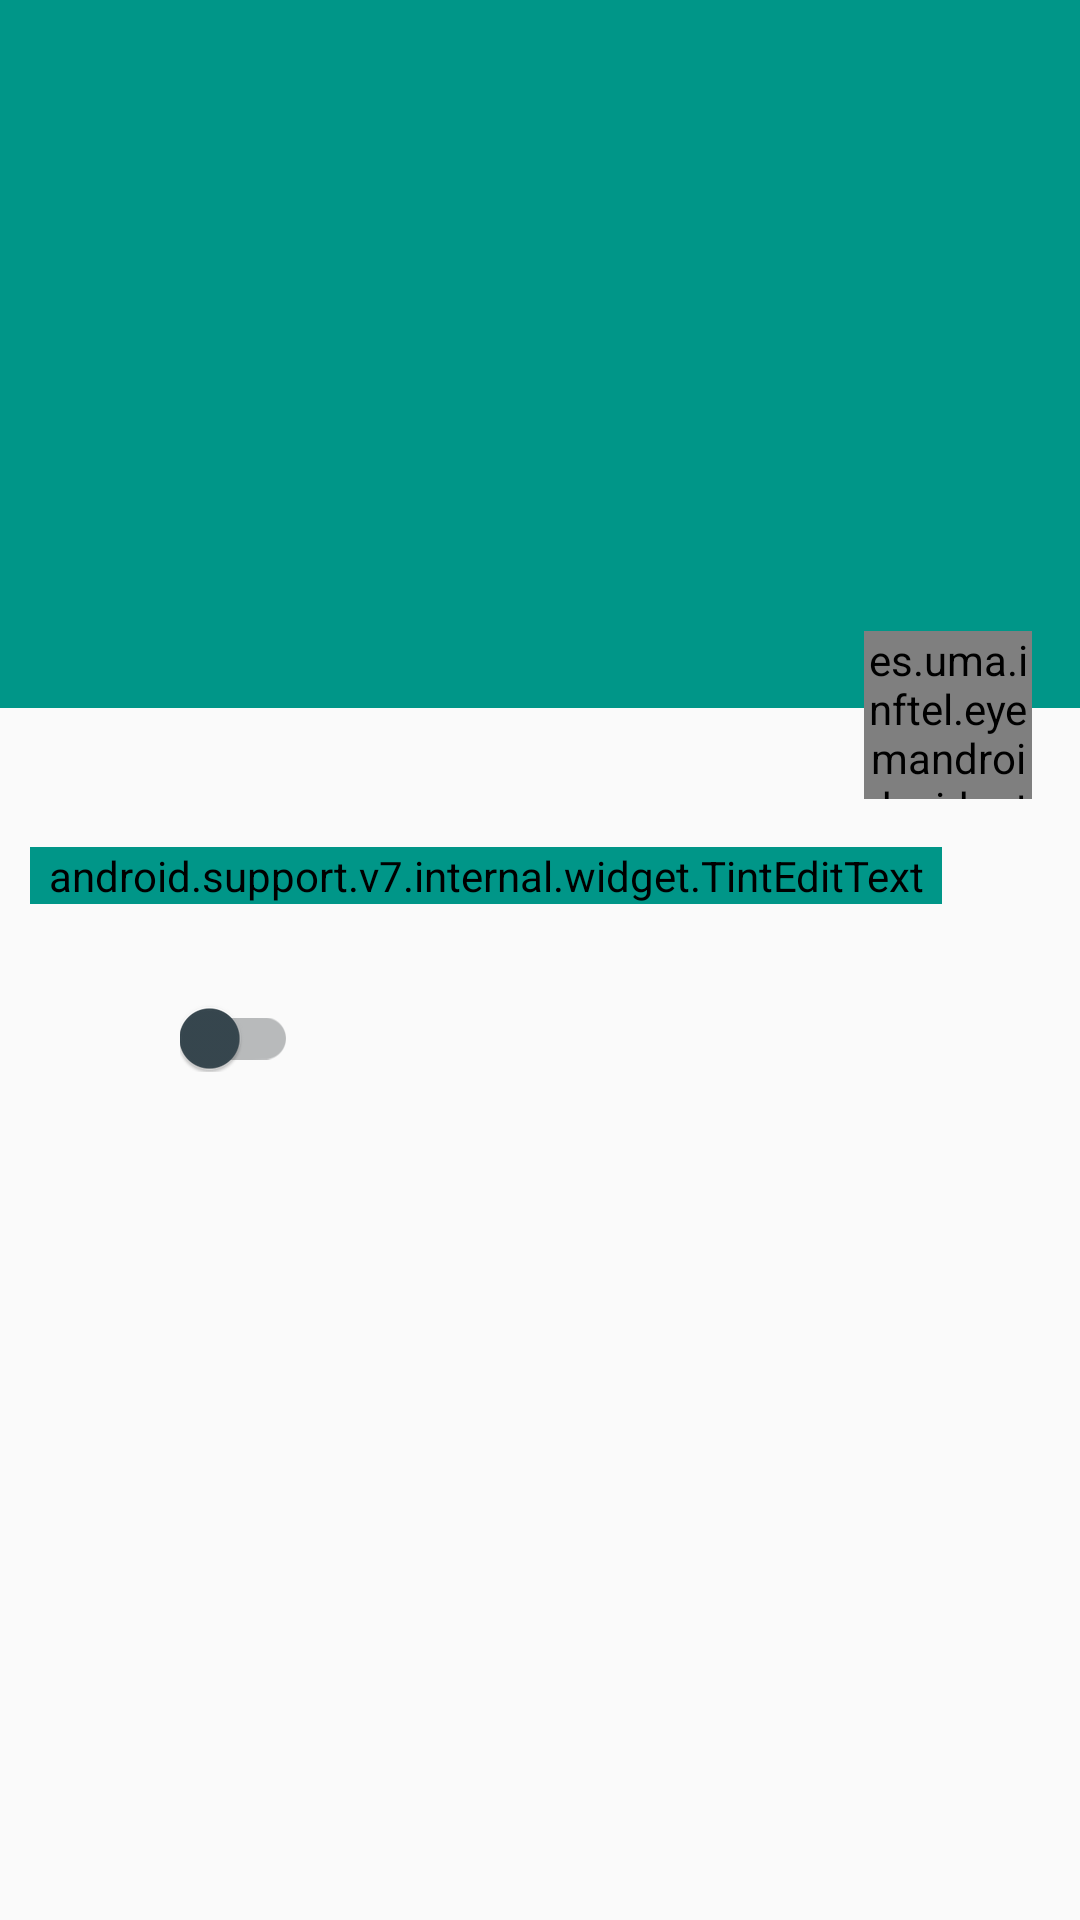

Here is an Android app screen rendered from its layout file. Give the layout XML and the strings, colors and styles it references.
<!-- AndroidManifest.xml: application theme AppTheme -->
<!-- res/layout/activity_crear_post.xml -->
<?xml version="1.0" encoding="utf-8"?>
<LinearLayout xmlns:android="http://schemas.android.com/apk/res/android"
    xmlns:app="http://schemas.android.com/apk/res-auto"
    android:orientation="vertical"
    android:layout_width="match_parent"
    android:layout_height="match_parent"
    android:background="@color/background_material_light">

    <android.support.v7.widget.Toolbar
        android:id="@+id/toolbar"
        android:layout_width="match_parent"
        android:layout_height="wrap_content"
        style="@style/Widget.Eyem.ActionBar" />

    <LinearLayout
        android:layout_width="match_parent"
        android:layout_height="180dp"
        android:background="@color/colorPrimary">

        <ImageView
            android:layout_width="match_parent"
            android:layout_height="match_parent"
            android:id="@+id/foto_crear"
            android:adjustViewBounds="true"
            android:scaleType="centerCrop"/>

    </LinearLayout>

    <TextView
        android:layout_width="match_parent"
        android:layout_height="wrap_content"
        android:id="@+id/ciudad"
        android:textColor="@color/colorPrimary"
        android:textSize="14dp"
        android:textAlignment="center"
        android:layout_marginLeft="10dp"/>

    <es.uma.inftel.eyemandroid.widget.FloatingActionButton
        android:id="@+id/fabButton"
        android:layout_width="56dp"
        android:layout_height="56dp"
        android:layout_gravity="bottom|right"
        android:textSize="24sp"
        android:layout_alignParentBottom="true"
        android:layout_alignParentRight="true"
        android:layout_alignParentEnd="true"
        android:layout_marginTop="-45dp"
        android:layout_marginRight="16dp"
        android:onClick="selectPhoto"/>

    <LinearLayout
        android:layout_width="match_parent"
        android:layout_height="wrap_content"
        android:orientation="horizontal"
        android:layout_marginLeft="10dp"
        android:layout_marginRight="10dp"
        android:layout_marginBottom="6dp"
        android:layout_marginTop="16dp">

        <android.support.v7.internal.widget.TintEditText
            android:id="@+id/edit_text"
            android:layout_width="wrap_content"
            android:layout_height="wrap_content"
            android:layout_weight="1"
            android:hint="¿Que esta pasando?"
            android:textColor="@color/colorPrimary"
            android:textColorHint="@color/colorPrimaryLight2"
            android:autoText="false"
            android:backgroundTint="@color/colorPrimary"
            android:clickable="true"
            android:textSize="22dp"/>

        <Button
            android:layout_width="32dp"
            android:layout_height="32dp"
            android:layout_marginLeft="4dp"
            android:background="@drawable/ic_keyboard_black_48dp"
            android:id="@+id/button2"
            android:layout_gravity="center"
            android:onClick="mostrarTeclado"/>

    </LinearLayout>

    <LinearLayout
        android:layout_width="match_parent"
        android:layout_height="wrap_content"
        android:layout_margin="10dp"
        android:orientation="horizontal">

        <ImageView
            android:layout_width="25dp"
            android:layout_height="25dp"
            android:id="@+id/imagenEstado"
            android:layout_marginLeft="5dp" />

        <TextView
            android:id="@+id/textview_estado"
            android:layout_width="wrap_content"
            android:layout_height="wrap_content"
            android:layout_marginLeft="5dp"
            android:textColor="@color/colorPrimary"
            android:textSize="20dp"/>

        <android.support.v7.widget.SwitchCompat
            android:id="@+id/switchcompat"
            android:layout_width="wrap_content"
            android:layout_height="wrap_content"
            android:layout_below="@+id/tintcheckbox"
            android:checked="false"
            style="@style/AppTheme"
            android:layout_marginLeft="15dp" />


    </LinearLayout>

    <LinearLayout
        android:id="@+id/video_info"
        android:layout_width="match_parent"
        android:layout_height="wrap_content"
        android:layout_margin="10dp"
        android:orientation="vertical"
        android:visibility="gone">

        <LinearLayout
            android:layout_width="match_parent"
            android:layout_height="wrap_content"
            android:orientation="horizontal">

            <ImageView
                android:id="@+id/video_thumbnail"
                android:layout_width="48dp"
                android:layout_height="48dp" />

            <LinearLayout
                android:layout_width="match_parent"
                android:layout_height="wrap_content"
                android:orientation="vertical"
                android:layout_marginLeft="16dp">

                <TextView
                    android:id="@+id/video_title"
                    android:layout_width="wrap_content"
                    android:layout_height="wrap_content"
                    android:layout_marginBottom="4dp"
                    android:layout_toRightOf="@+id/video_thumbnail"
                    android:textSize="14sp"
                    android:textStyle="bold" />

                <TextView
                    android:id="@+id/video_description"
                    android:layout_width="wrap_content"
                    android:layout_height="wrap_content"
                    android:layout_toRightOf="@+id/video_thumbnail"
                    android:layout_below="@+id/video_title"
                    android:textSize="13sp" />

            </LinearLayout>

        </LinearLayout>

    </LinearLayout>

</LinearLayout>
<!-- resources referenced by this layout -->
<resources>
  <color name="colorPrimary">#009688</color>
  <color name="colorPrimaryLight2">#A2B2B2</color>
  <style name="AppTheme" parent="AppTheme.Base" />
  <style name="Widget.Eyem.ActionBar" parent="Widget.AppCompat.ActionBar">
          <item name="android:background">@color/colorPrimary</item>
          <item name="theme">@style/ThemeOverlay.Eyem.ActionBar</item>
          <item name="popupTheme">@style/ThemeOverlay.AppCompat.Light</item>
      </style>
  <style name="AppTheme.Base" parent="Theme.AppCompat.Light.DarkActionBar">
          <item name="colorPrimary">@color/colorPrimary</item>
          <item name="colorPrimaryDark">@color/colorPrimary</item>
          <item name="android:windowNoTitle">true</item>
          <item name="windowActionBar">false</item>
          <item name="drawerArrowStyle">@style/DrawerArrowStyle</item>
          <item name="colorControlActivated">@color/colorPrimary</item>
          
          <item name="colorSwitchThumbNormal">@color/material_blue_grey_800</item>
          
          <item name="android:colorForeground">@color/material_blue_grey_950</item>
      </style>
  <style name="ThemeOverlay.Eyem.ActionBar" parent="ThemeOverlay.AppCompat.ActionBar">
          <item name="android:textColorPrimary">@color/white</item>
      </style>
  <style name="DrawerArrowStyle" parent="Widget.AppCompat.DrawerArrowToggle">
          <item name="spinBars">true</item>
          <item name="color">@android:color/white</item>
      </style>
  <color name="white">#ffffff</color>
</resources>
